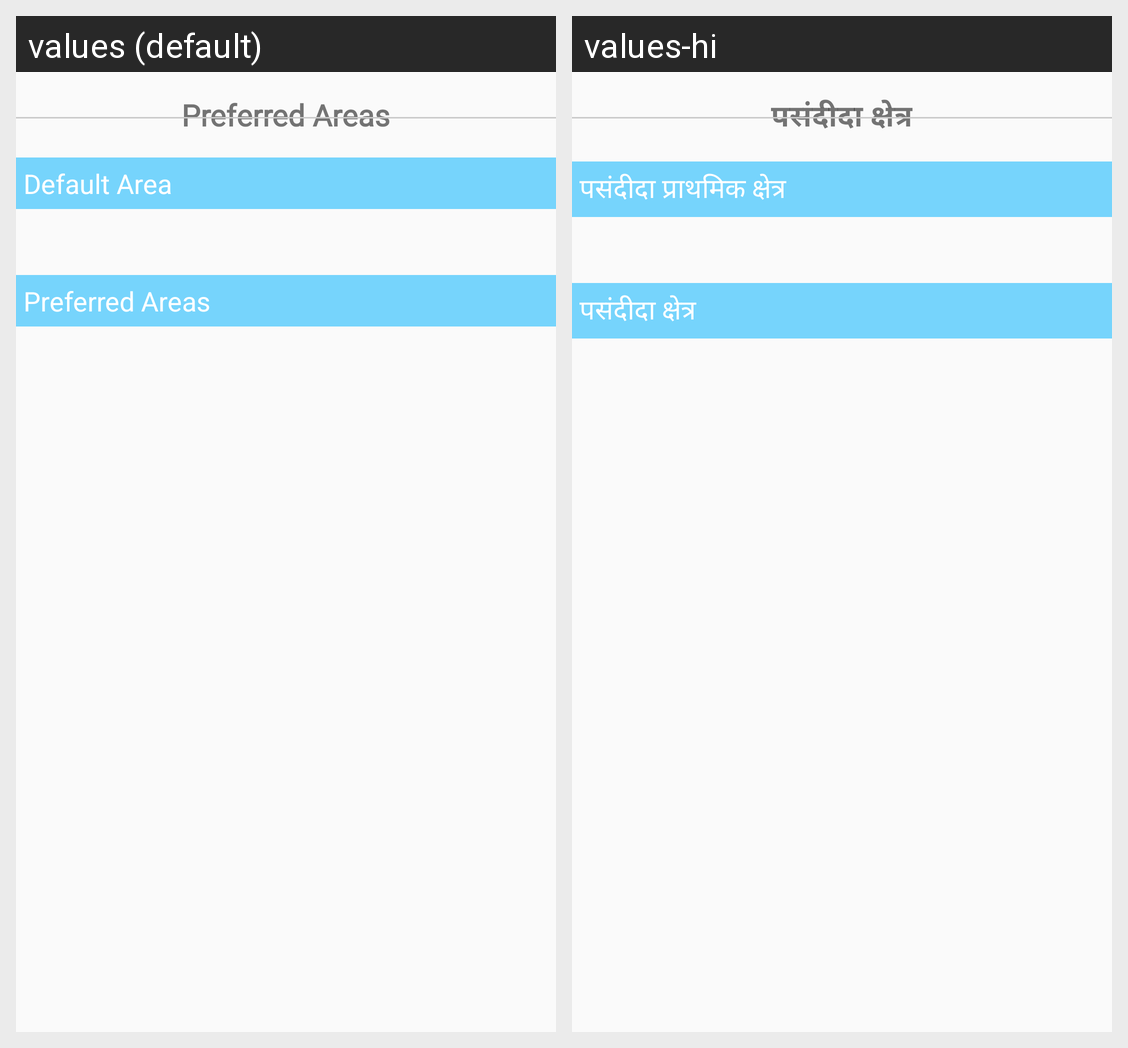

For this localized Android screen grid, give each drawn string resource with its value in every locale shown.
Android screen res/layout/order_preferences.xml rendered under 2 locales, left to right: values (default), values-hi. Device: Nexus 5 (rendered at 1080×1920; each locale shown at half size, 540×960, under a caption strip naming it); theme AppTheme.
Strings drawn on this screen, with the default value and each locale's value (text and hints the layout hard-codes, and strings that could not be matched under every locale, appear in the picture but are not listed):

preferred_area
  values: Preferred Areas
  values-hi: पसंदीदा क्षेत्र

default_area
  values: Default Area
  values-hi: पसंदीदा प्राथमिक क्षेत्र
